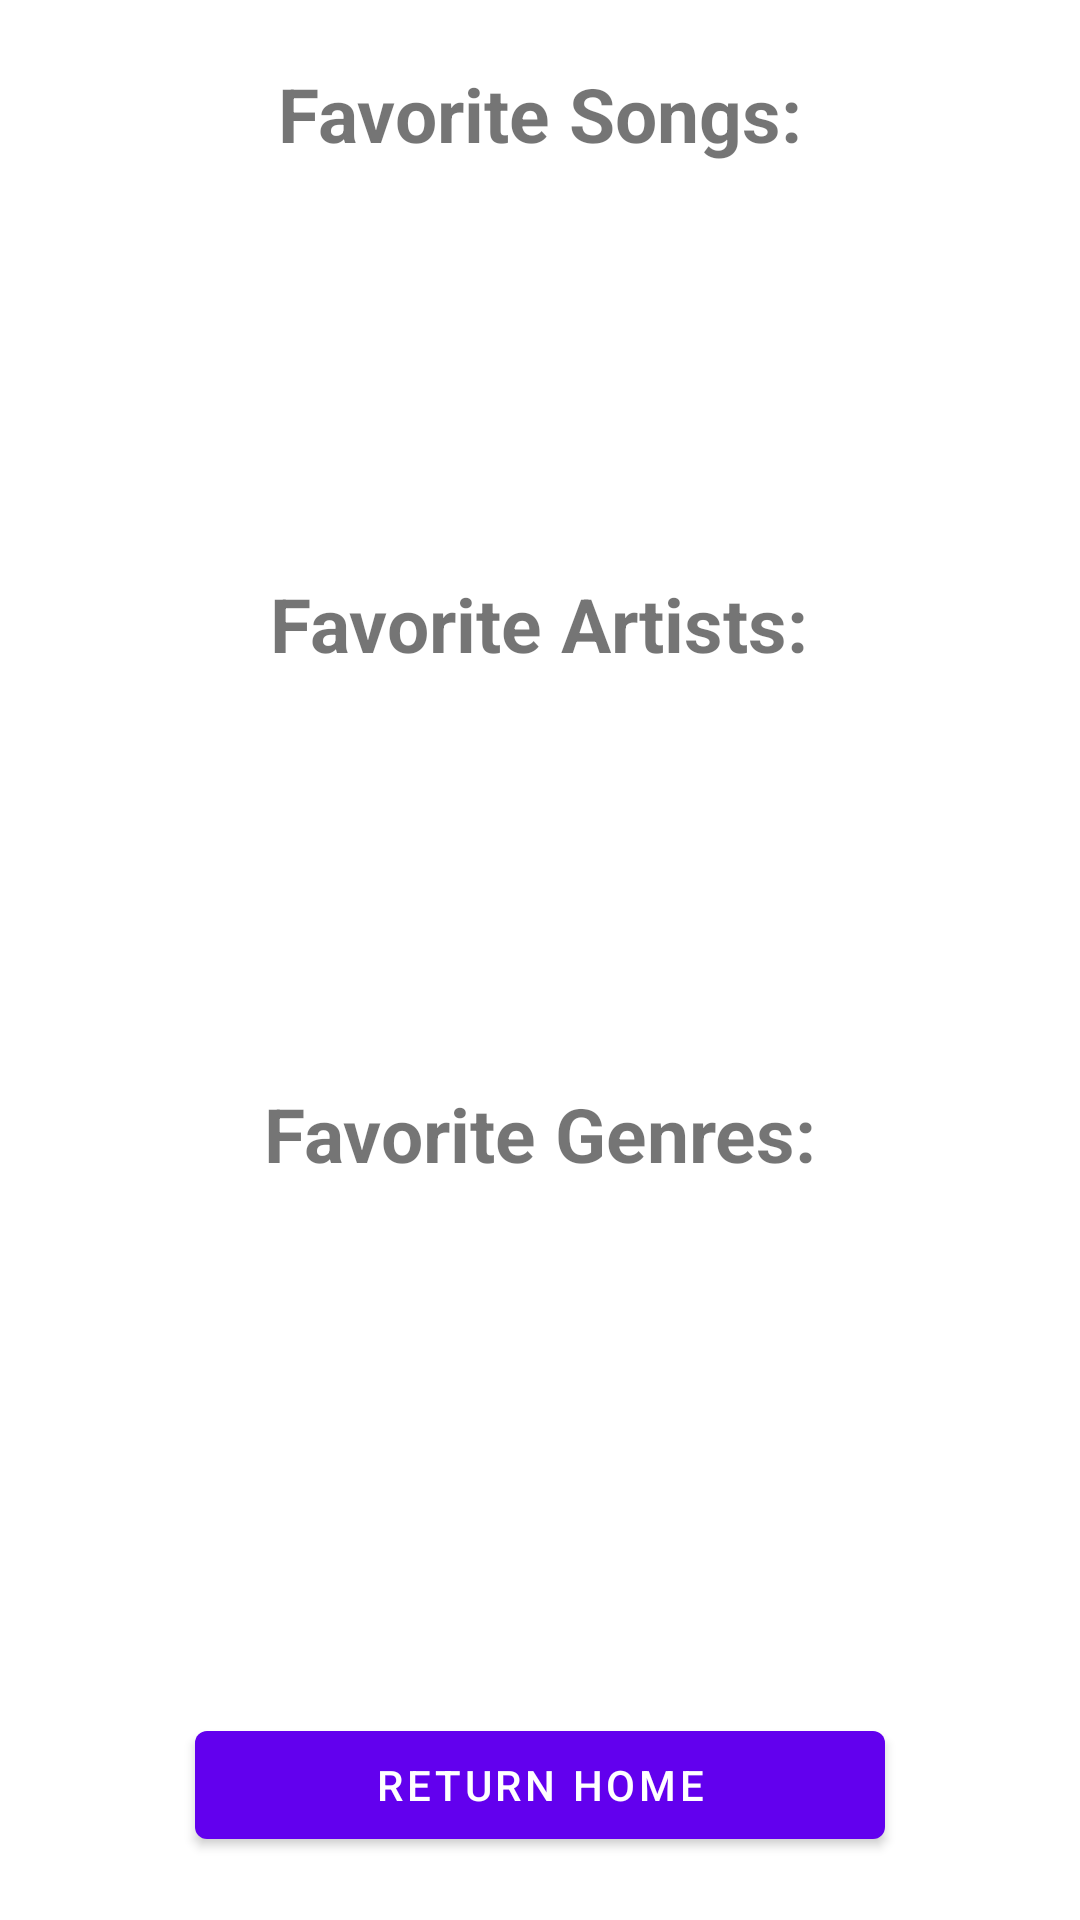

This screen was rendered from an Android layout file. Write that file and the resources it references.
<!-- AndroidManifest.xml: application theme Theme.SpotifyAnalyzer -->
<!-- res/layout/activity_view_history.xml -->
<?xml version="1.0" encoding="utf-8"?>
<LinearLayout xmlns:android="http://schemas.android.com/apk/res/android"
    xmlns:app="http://schemas.android.com/apk/res-auto"
    xmlns:tools="http://schemas.android.com/tools"
    android:layout_width="match_parent"
    android:layout_height="match_parent"
    android:orientation="vertical"
    android:weightSum="3"
    android:padding="15dp"
    tools:context=".history.ViewHistoryActivity">

    <LinearLayout
        android:id="@+id/linearLayoutFavTracks"
        android:layout_width="match_parent"
        android:layout_height="wrap_content"
        android:orientation="vertical"
        android:gravity="center_horizontal"
        android:padding="6dp"
        android:layout_weight="1"

        >
        <TextView
        android:id="@+id/SongsString"
        android:layout_width="wrap_content"
        android:layout_height="wrap_content"
        android:layout_gravity="center"
        android:textStyle="bold"
        android:textSize="25dp"
        android:text="Favorite Songs:" />

        <TextView
        android:id="@+id/topSongs"
        android:layout_width="wrap_content"
        android:layout_height="wrap_content"

        android:textSize="20dp"
        android:layout_gravity="center"
        android:gravity="center_horizontal"
        android:text="" />
    </LinearLayout>

    <LinearLayout
        android:id="@+id/linearLayoutFavArtists"
        android:layout_width="match_parent"
        android:layout_height="wrap_content"
        android:orientation="vertical"
        android:gravity="center_horizontal"
        android:padding="6dp"
        android:layout_weight="1">

        <TextView
            android:id="@+id/artistsString"
            android:layout_width="wrap_content"
            android:layout_height="wrap_content"

            android:textSize="25dp"
            android:layout_gravity="center"
            android:textStyle="bold"
            android:text="Favorite Artists:" />

        <TextView
            android:id="@+id/topArtists"
            android:layout_width="wrap_content"
            android:layout_height="wrap_content"

            android:textSize="20dp"
            android:gravity="center_horizontal"
            android:layout_gravity="center"
            android:text="" />
    </LinearLayout>

    <LinearLayout
        android:id="@+id/linearLayoutFavGenres"
        android:layout_width="match_parent"
        android:layout_height="wrap_content"
        android:orientation="vertical"
        android:gravity="center_horizontal"
        android:padding="6dp"
        android:layout_weight="1"

        >
        <TextView
            android:id="@+id/GenresString"
            android:layout_width="wrap_content"
            android:layout_height="wrap_content"

            android:textSize="25dp"
            android:layout_gravity="center"
            android:textStyle="bold"
            android:text="Favorite Genres:" />

        <TextView
            android:id="@+id/topGenres"
            android:layout_width="wrap_content"
            android:layout_height="wrap_content"
            
            android:textSize="20dp"
            android:gravity="center_horizontal"
            android:layout_marginBottom="20dp"
            android:layout_gravity="center"
            android:text="" />
    </LinearLayout>
    <LinearLayout
        android:id="@+id/linearLayoutHistoryToHome"
        android:layout_width="match_parent"
        android:layout_height="wrap_content"
        android:orientation="horizontal"
        android:gravity="center_horizontal"
        android:padding="6dp"
        android:weightSum="2"

        android:layout_marginTop="20dp">


        <Button
            android:id="@+id/historyToHome"
            android:layout_width="wrap_content"
            android:layout_height="wrap_content"
            android:layout_gravity="center"
            android:text="Return Home"
            android:layout_weight="1" />

    </LinearLayout>


</LinearLayout>
<!-- resources referenced by this layout -->
<resources>
  <style name="Theme.SpotifyAnalyzer" parent="Theme.MaterialComponents.DayNight.DarkActionBar">
          
          <item name="colorPrimary">@color/purple_500</item>
          <item name="colorPrimaryVariant">@color/purple_700</item>
          <item name="colorOnPrimary">@color/white</item>
          
          <item name="colorSecondary">@color/teal_200</item>
          <item name="colorSecondaryVariant">@color/teal_700</item>
          <item name="colorOnSecondary">@color/black</item>
          
          <item name="android:statusBarColor" tools:targetApi="l">?attr/colorPrimaryVariant</item>
          
      </style>
  <!-- not gathered from this repository: default colours our renderer supplied (Android Studio template values) -->
  <color name="purple_500">#FF6200EE</color>
  <color name="purple_700">#FF3700B3</color>
  <color name="teal_200">#FF03DAC5</color>
  <color name="teal_700">#FF018786</color>
  <color name="black">#FF000000</color>
  <color name="white">#FFFFFFFF</color>
</resources>
